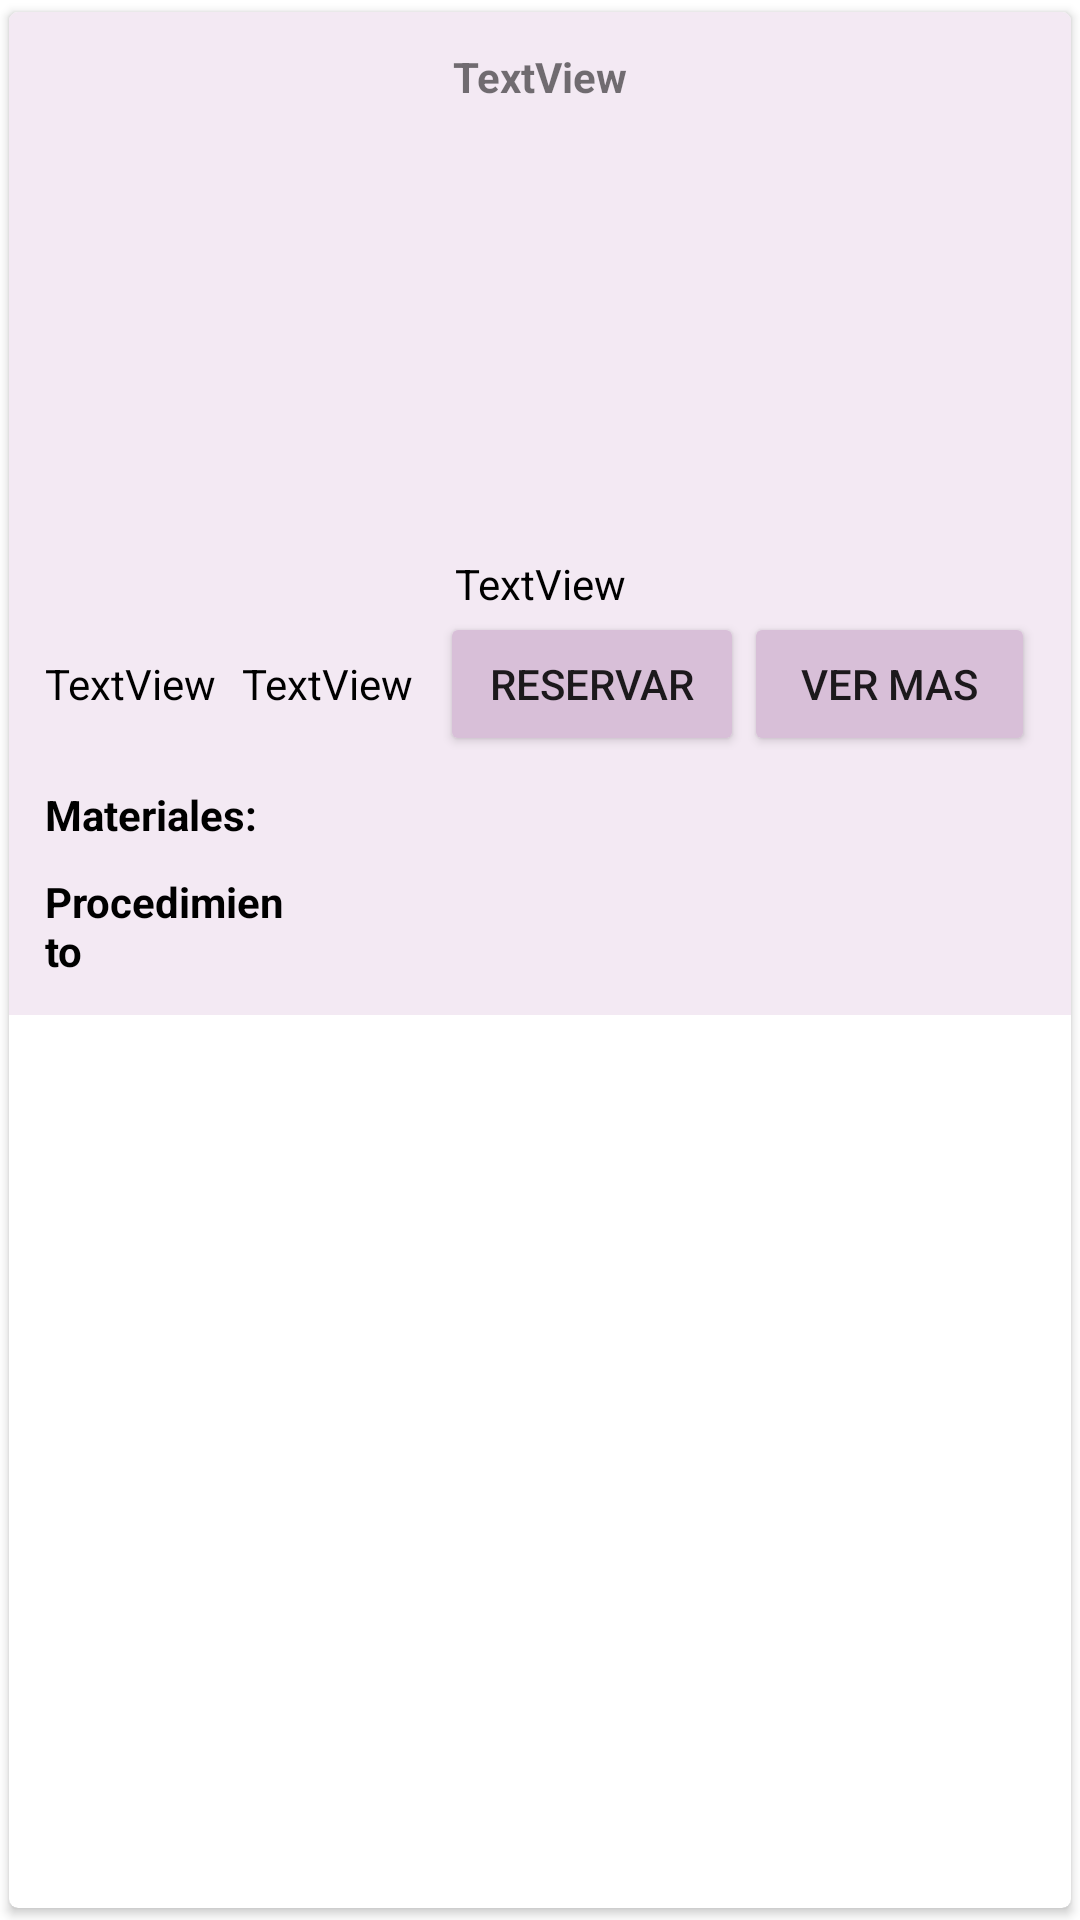

Here is an Android app screen rendered from its layout file. Give the layout XML and the strings, colors and styles it references.
<!-- AndroidManifest.xml: application theme Theme.TerapiApp -->
<!-- res/layout/servicios_items.xml -->
<?xml version="1.0" encoding="utf-8"?>
<androidx.cardview.widget.CardView xmlns:android="http://schemas.android.com/apk/res/android"
    xmlns:app="http://schemas.android.com/apk/res-auto"
    xmlns:tools="http://schemas.android.com/tools"
    android:layout_width="match_parent"
    android:layout_height="wrap_content"
    app:cardCornerRadius="3dp"
    app:cardUseCompatPadding="true">

    <LinearLayout
        android:layout_width="match_parent"
        android:layout_height="wrap_content"
        android:background="@color/purple_50"
        android:orientation="vertical"
        android:padding="12dp">

        <TextView
            android:id="@+id/nombreServicioC"
            android:layout_width="match_parent"
            android:layout_height="wrap_content"
            android:text="TextView"
            android:textAlignment="center"
            android:textStyle="bold" />

        <androidx.viewpager.widget.ViewPager
            android:id="@+id/imageViewPagerC"
            android:layout_width="wrap_content"
            android:layout_height="150dp"
            android:layout_marginLeft="130dp" />

        <TextView
            android:id="@+id/descripcionServicioC"
            android:layout_width="match_parent"
            android:layout_height="wrap_content"
            android:text="TextView"
            android:textAlignment="center"
            android:textColor="@color/black" />

        <LinearLayout
            android:layout_width="match_parent"
            android:layout_height="match_parent"
            android:orientation="horizontal">

            <TextView
                android:id="@+id/duracion"
                android:layout_width="wrap_content"
                android:layout_height="wrap_content"
                android:layout_weight="1"
                android:text="TextView"
                android:textColor="@color/black" />

            <TextView
                android:id="@+id/precio"
                android:layout_width="wrap_content"
                android:layout_height="wrap_content"
                android:layout_weight="1"
                android:text="TextView"
                android:textColor="@color/black" />

            <Button
                android:id="@+id/btnReservarC"
                android:layout_width="wrap_content"
                android:layout_height="wrap_content"
                android:layout_weight="1"
                android:backgroundTint="@color/purple_100"
                android:text="Reservar" />

            <Button
                android:id="@+id/btnVerMas"
                android:layout_width="wrap_content"
                android:layout_height="wrap_content"
                android:layout_weight="1"
                android:backgroundTint="@color/purple_100"
                android:text="Ver Mas" />

        </LinearLayout>

        <LinearLayout
            android:layout_width="match_parent"
            android:layout_height="match_parent"
            android:orientation="horizontal"
            android:paddingTop="10dp">

            <TextView
                android:id="@+id/textView2"
                android:layout_width="match_parent"
                android:layout_height="wrap_content"
                android:layout_weight="3"
                android:text="Materiales:"
                android:textColor="@color/black"
                android:textStyle="bold" />

            <TextView
                android:id="@+id/txtMateriales2"
                android:layout_width="match_parent"
                android:layout_height="wrap_content"
                android:layout_weight="1"
                android:textColor="@color/black"
                android:textSize="14sp" />

        </LinearLayout>

        <LinearLayout
            android:layout_width="match_parent"
            android:layout_height="match_parent"
            android:orientation="horizontal"
            android:paddingTop="10dp">

            <TextView
                android:id="@+id/textView4"
                android:layout_width="match_parent"
                android:layout_height="wrap_content"
                android:layout_weight="3"
                android:text="Procedimiento"
                android:textColor="@color/black"
                android:textStyle="bold" />

            <TextView
                android:id="@+id/txtProcedimiento2"
                android:layout_width="match_parent"
                android:layout_height="wrap_content"
                android:layout_weight="1"
                android:textColor="@color/black" />
        </LinearLayout>
    </LinearLayout>

</androidx.cardview.widget.CardView>
<!-- resources referenced by this layout -->
<resources>
  <color name="black">#FF000000</color>
  <color name="purple_100">#D8BFD8</color>
  <color name="purple_50">#F3E9F3</color>
  <style name="Theme.TerapiApp" parent="Theme.MaterialComponents.DayNight.NoActionBar">
      
      <item name="colorPrimary">@color/purple_100</item>
      <item name="colorPrimaryVariant">@color/lavender</item>
      <item name="colorOnPrimary">@color/white</item>
      
      <item name="colorSecondary">@color/teal_200</item>
      <item name="colorSecondaryVariant">@color/teal_700</item>
      <item name="colorOnSecondary">@color/black</item>
      
      <item name="android:statusBarColor">?attr/colorPrimaryVariant</item>
      
  </style>
  <color name="lavender">#8692f7</color>
  <color name="white">#FFFFFFFF</color>
  <color name="teal_200">#FF03DAC5</color>
  <color name="teal_700">#FF018786</color>
</resources>
